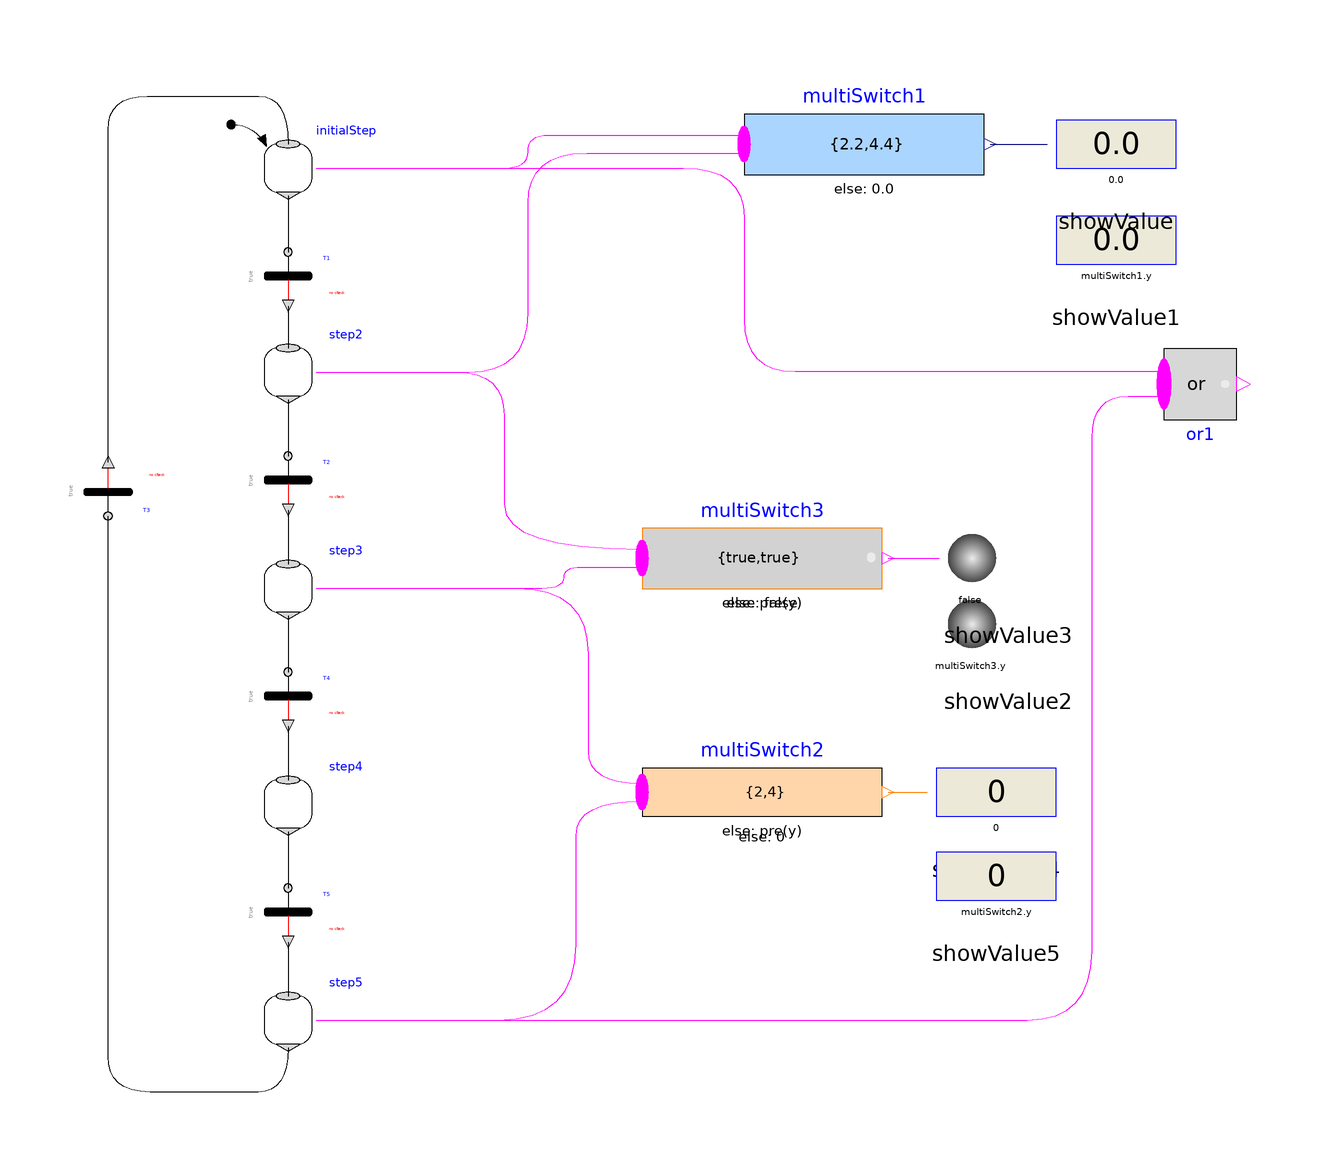

The Modelica model whose source follows is shown above as a component diagram (icons at their Placement, wires along their Line points).

model Actions1 "Demonstrates MultiSwitch and ShowValue"
           extends Modelica.Icons.Example;

        Modelica_StateGraph2.Step initialStep(
        nIn=1,
        nOut=1,
        initialStep=true,
        use_activePort=true)
          annotation (Placement(transformation(extent={{-64,64},{-56,72}})));
        Modelica_StateGraph2.Transition T1(
                      use_conditionPort=false,
        delayedTransition=true,
        waitTime=1)
          annotation (Placement(transformation(extent={{-64,46},{-56,54}})));
        Modelica_StateGraph2.Step step2(
                   nIn=1, nOut=1,
          use_activePort=true)
          annotation (Placement(transformation(extent={{-64,30},{-56,38}})));
        Modelica_StateGraph2.Transition T2(
        use_conditionPort=false,
        delayedTransition=true,
        waitTime=1)
          annotation (Placement(transformation(extent={{-64,12},{-56,20}})));
        Modelica_StateGraph2.Step step3(
                   nIn=1, nOut=1,
        use_activePort=true)
          annotation (Placement(transformation(extent={{-64,-6},{-56,2}})));
        Modelica_StateGraph2.Transition T3(
        delayedTransition=true,
        waitTime=1)
          annotation (Placement(transformation(extent={{-94,18},{-86,10}})));
        Modelica_StateGraph2.Step step4(
                   nIn=1, nOut=1,
          use_activePort=true)
          annotation (Placement(transformation(extent={{-64,-42},{-56,-34}})));
        Modelica_StateGraph2.Transition T4(
        use_conditionPort=false,
        delayedTransition=true,
        waitTime=1)
          annotation (Placement(transformation(extent={{-64,-24},{-56,-16}})));
        Modelica_StateGraph2.Transition T5(
        use_conditionPort=false,
        delayedTransition=true,
        waitTime=1)
          annotation (Placement(transformation(extent={{-64,-60},{-56,-52}})));
        Modelica_StateGraph2.Step step5(
                   nIn=1, nOut=1,
        use_activePort=true)
          annotation (Placement(transformation(extent={{-64,-78},{-56,-70}})));
      Modelica_StateGraph2.Blocks.MathBoolean.Or or1(
                            nu=2)
        annotation (Placement(transformation(extent={{86,38},{98,26}})));
      Modelica_StateGraph2.Blocks.MathReal.MultiSwitch multiSwitch1(nu=2, expr={2.2,4.4})
        annotation (Placement(transformation(extent={{16,62},{56,82}})));

      Modelica_StateGraph2.Blocks.MathInteger.MultiSwitch multiSwitch2(nu=2, expr={2,4})
        annotation (Placement(transformation(extent={{-1,-46},{39,-26}})));

      Modelica_StateGraph2.Blocks.MathBoolean.MultiSwitch multiSwitch3(nu=2, expr={true,
              true})
        annotation (Placement(transformation(extent={{-1,-7},{39,13}})));
      Modelica_StateGraph2.Blocks.MathReal.ShowValue showValue1(
                                       use_numberPort=false, number=multiSwitch1.y)
        annotation (Placement(transformation(extent={{68,46},{88,66}})));
      Modelica_StateGraph2.Blocks.MathReal.ShowValue showValue
        annotation (Placement(transformation(extent={{68,62},{88,82}})));
      Modelica_StateGraph2.Blocks.MathBoolean.ShowValue showValue2(
                                          use_activePort=false, active=multiSwitch3.y)
        annotation (Placement(transformation(extent={{50,-18},{70,2}})));

      Modelica_StateGraph2.Blocks.MathBoolean.ShowValue showValue3
        annotation (Placement(transformation(extent={{50,-7},{70,13}})));
      Modelica_StateGraph2.Blocks.MathInteger.ShowValue showValue4
        annotation (Placement(transformation(extent={{48,-46},{68,-26}})));
      Modelica_StateGraph2.Blocks.MathInteger.ShowValue showValue5(
                                          use_numberPort=false, number=multiSwitch2.y)
        annotation (Placement(transformation(extent={{48,-60},{68,-40}})));

      equation
      connect(initialStep.outPort[1],T1. inPort)
                                             annotation (Line(
            points={{-60,63.4},{-60,54}},
            color={0,0,0},
            smooth=Smooth.Bezier));
        connect(T1.outPort,step2. inPort[1]) annotation (Line(
            points={{-60,45},{-60,38}},
            color={0,0,0},
            smooth=Smooth.Bezier));
        connect(step2.outPort[1],T2. inPort) annotation (Line(
            points={{-60,29.4},{-60,20}},
            color={0,0,0},
            smooth=Smooth.Bezier));
        connect(T2.outPort,step3. inPort[1]) annotation (Line(
            points={{-60,11},{-60,2}},
            color={0,0,0},
            smooth=Smooth.Bezier));
      connect(T3.outPort,initialStep. inPort[1])
                                             annotation (Line(
            points={{-90,19},{-90,68.6221},{-90,80},{-76.892,80},{-69.7852,80},
              {-60,80},{-60,72}},
            color={0,0,0},
            smooth=Smooth.Bezier));
        connect(step3.outPort[1],T4. inPort) annotation (Line(
            points={{-60,-6.6},{-60,-16}},
            color={0,0,0},
            smooth=Smooth.Bezier));
        connect(T4.outPort,step4. inPort[1]) annotation (Line(
            points={{-60,-25},{-60,-34}},
            color={0,0,0},
            smooth=Smooth.Bezier));

      annotation (
        Diagram(coordinateSystem(preserveAspectRatio=true, extent={{-100,-100},
                {100,100}}), graphics),
        experiment(StopTime=10),
        experimentSetupOutput,
          uses(Modelica(version="3.1")));
      connect(step4.outPort[1], T5.inPort) annotation (Line(
          points={{-60,-42.6},{-60,-52}},
          color={0,0,0},
          smooth=Smooth.Bezier));

      connect(T5.outPort,step5. inPort[1]) annotation (Line(
          points={{-60,-61},{-60,-70}},
          color={0,0,0},
          smooth=Smooth.Bezier));
      connect(step5.outPort[1], T3.inPort) annotation (Line(
          points={{-60,-78.6},{-60,-86},{-69.9902,-86},{-75.9892,-86},{-90,-86},
              {-90,-74},{-90,10}},
          color={0,0,0},
          smooth=Smooth.Bezier));
      connect(step5.activePort, or1.u[1]) annotation (Line(
          points={{-55.28,-74},{-55.28,-74},{52.4113,-74},{74,-74},{74,-51.1484},
              {74,16},{74,30},{86,30},{86,29.9}},
          color={255,0,255},
          smooth=Smooth.Bezier));
        connect(initialStep.activePort, multiSwitch1.u[1])
                                                 annotation (Line(
          points={{-55.28,68},{-28,68},{-20,68},{-20,73.5},{-13.2148,73.5},{16,
              73.5}},
          color={255,0,255},
          smooth=Smooth.Bezier));
        connect(step2.activePort, multiSwitch1.u[2])
                                           annotation (Line(
          points={{-55.28,34},{-40,34},{-20,34},{-20,53.6045},{-20,70.5},{
              -0.488281,70.5},{16,70.5}},
          color={255,0,255},
          smooth=Smooth.Bezier));
        connect(step3.activePort, multiSwitch2.u[1])
                                           annotation (Line(
          points={{-55.28,-2},{-34,-2},{-10,-2},{-10,-24},{-10,-34.5},{-1,-34.5}},
          color={255,0,255},
          smooth=Smooth.Bezier));
        connect(step5.activePort, multiSwitch2.u[2])
                                           annotation (Line(
          points={{-55.28,-74},{-38,-74},{-12,-74},{-12,-48.8706},{-12,-37.5},{
              -1,-37.5}},
          color={255,0,255},
          smooth=Smooth.Bezier));
        connect(step2.activePort, multiSwitch3.u[1])
                                           annotation (Line(
          points={{-55.28,34},{-40,34},{-24,34},{-24,19.3364},{-24,4.5},{-1,4.5}},
          color={255,0,255},
          smooth=Smooth.Bezier));
        connect(step3.activePort, multiSwitch3.u[2])
                                           annotation (Line(
          points={{-55.28,-2},{-21.3772,-2},{-14,-2},{-14,1.5},{-8.18555,1.5},{
              -1,1.5}},
          color={255,0,255},
          smooth=Smooth.Bezier));
        connect(multiSwitch1.y, showValue.numberPort)
                                            annotation (Line(
          points={{57,72},{66.5,72}},
          color={0,0,127},
          smooth=Smooth.Bezier));
        connect(multiSwitch3.y, showValue3.activePort)
                                             annotation (Line(
          points={{40,3},{48.5,3}},
          color={255,0,255},
          smooth=Smooth.None));
        connect(multiSwitch2.y, showValue4.numberPort)
                                             annotation (Line(
          points={{40,-36},{46.5,-36}},
          color={255,127,0},
          smooth=Smooth.None));
      connect(initialStep.activePort, or1.u[2]) annotation (Line(
          points={{-55.28,68},{-4.32594,68},{16,68},{16,51.6128},{16,34.1},{
              33.1582,34.1},{86,34.1}},
          color={255,0,255},
          smooth=Smooth.Bezier));
      end Actions1;